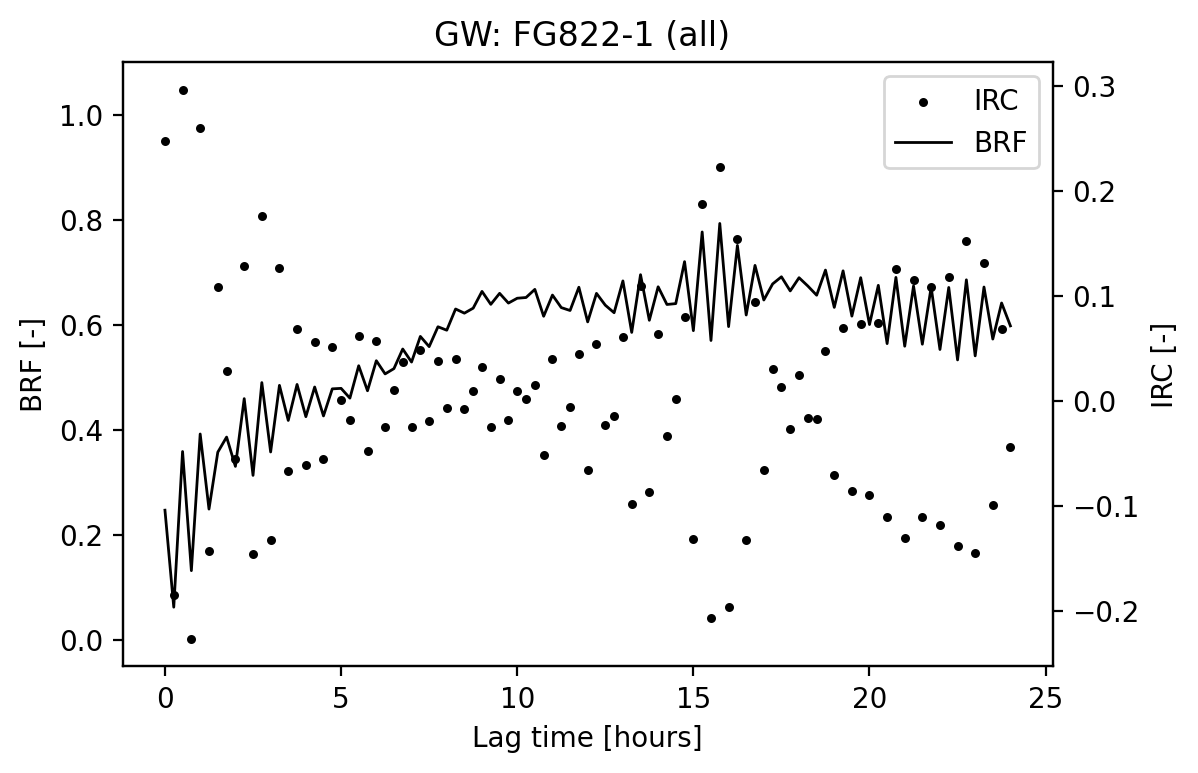

Values plotted in this chart, from the file beside it:
Lag [hours], IRC [-], BRF [-]
0.0, 0.2475, 0.2475
0.25, -0.1847, 0.06285
0.5, 0.2964, 0.3592
0.75, -0.2268, 0.1324
1.0, 0.2602, 0.3926
1.25, -0.143, 0.2496
1.5, 0.1083, 0.3579
1.75, 0.02875, 0.3867
2.0, -0.05578, 0.3309
2.25, 0.129, 0.4599
2.5, -0.1461, 0.3138
2.75, 0.1767, 0.4904
3.0, -0.1321, 0.3583
3.25, 0.1269, 0.4852
3.5, -0.0668, 0.4184
3.75, 0.06848, 0.4869
4.0, -0.06133, 0.4256
4.25, 0.05646, 0.482
4.5, -0.05505, 0.427
4.75, 0.05156, 0.4785
5.0, 0.0009161, 0.4794
5.25, -0.01859, 0.4609
5.5, 0.06166, 0.5225
5.75, -0.04759, 0.4749
6.0, 0.05718, 0.5321
6.25, -0.02511, 0.507
6.5, 0.01007, 0.5171
6.75, 0.03732, 0.5544
7.0, -0.02482, 0.5295
7.25, 0.04881, 0.5784
7.5, -0.01944, 0.5589
7.75, 0.03784, 0.5968
8.0, -0.006573, 0.5902
8.25, 0.0404, 0.6306
8.5, -0.00794, 0.6226
8.75, 0.009547, 0.6322
9.0, 0.03187, 0.6641
9.25, -0.02463, 0.6394
9.5, 0.02093, 0.6604
9.75, -0.01854, 0.6418
10.0, 0.009222, 0.6511
10.25, 0.00138, 0.6524
10.5, 0.01548, 0.6679
10.75, -0.05122, 0.6167
11.0, 0.0404, 0.6571
11.25, -0.02385, 0.6333
11.5, -0.005545, 0.6277
11.75, 0.04427, 0.672
12.0, -0.06593, 0.606
12.25, 0.05428, 0.6603
12.5, -0.02251, 0.6378
12.75, -0.01436, 0.6235
13.0, 0.06057, 0.684
13.25, -0.09804, 0.586
13.5, 0.1099, 0.6959
13.75, -0.08679, 0.6091
14.0, 0.06379, 0.6729
14.25, -0.0337, 0.6392
14.5, 0.001638, 0.6408
14.75, 0.0799, 0.7207
... 37 more rows
